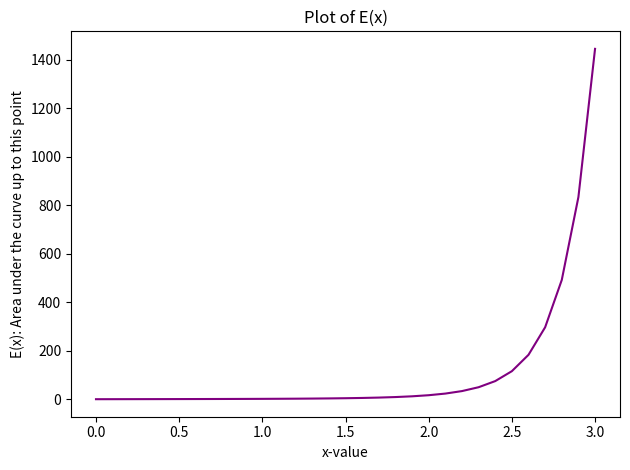

Here is the Python script that generated this plot:
"""

Student Name: Hannah Richstein
Professor Name: Dr. Frinchaboy
Class: PHYS 50733
HW 3, Prob 4: Numerical Integral
Last edited: 14 February 2017

Overview:
---------
This program calculates the values of an integral from 0 to 3 in steps of 0.1
using Simpson's method. It then plots the integral as a function of x.

Input:
------
No user input

Output:
-------
A plot, showing the integral as a function of x


"""

from numpy import exp, arange, array
from matplotlib import pyplot as plt

step_size = 0.1  # Calculating the integral for values of x from 0 to 3 in
				 # steps of this size. For example, we'd calculate from 0 to
				 # 0.1, 0.1 to 0.2, 0.2 to 0.3, and so on.
N = 10  # Picking the number of slices to use when calculating the area
		# between one edge of the larger slice and the other. This is the
		# number of steps used in the integration process of a single slice of
		# width 0.1. So, in finding the integral from 0 to 0.1, we break that
		# chunk into 10 slices to use for Simpson's method.

x_arr = arange(0, 3.1, step_size)  # Creating an array to house the edges of
								   # all of the slices; one more edge than
								   # areas calculated


def t_func(x):  # The function being integrated; will be called on a lot
	result = exp(x**2)

	return result


def int_steps(a, b, N):  # Calculating the area of each little slice
	h = (b - a) / N  # Step-size between each of the little steps

	sum_3 = float(0)  # The sum which will be in term 3
	sum_4 = float(0)  # The sum which will be in term 4

	first_term = t_func(a)
	second_term = t_func(b)

	for kk in range(1, N, 2):  # All of the odd terms
		sum_3 += t_func(a + (kk * h))

	third_term = 4 * sum_3

	for kk in range(2, N, 2):  # All of the even terms
		sum_4 += t_func(a + (kk * h))

	fourth_term = 2 * sum_4

	simp_int = (h / 3) * (first_term + second_term + third_term + fourth_term)

	return simp_int

# Will have the areas of each individual slice
little_areas = [[] for xx in range(len(x_arr))]
little_areas[0] = 0  # First value set to zero, because at point zero, there is
					 # no area under the curve

# Going to store the sum of the slice areas here.
int_val_arr = [[] for xx in range(len(x_arr))]
int_val_arr[0] = 0  # Again, first term 0, so zero will be plotted

summ = float(0)

for xx in range(len(x_arr) - 1):  # length minus one because in the indexing,
								  # we beed to call xx + 1
	a = x_arr[xx]  # Setting the lower boundary
	b = x_arr[xx + 1]  # Setting the upper boundary

	little_areas[xx + 1] = int_steps(a, b, N)  # Storing the area calculated
											   # from between the two edges

	summ += little_areas[xx + 1]  # Adding this value to a sum of the full area

	int_val_arr[xx + 1] = summ  # Putting the sum in an array for future plot

int_val_arr = array(int_val_arr)

fig, ax = plt.subplots()
ax.plot(x_arr, int_val_arr, color="purple")
ax.set_xlabel("x-value")
ax.set_ylabel("E(x): Area under the curve up to this point")
ax.set_title("Plot of E(x)")

plt.tight_layout()
plt.show()

# END PROGRAM
